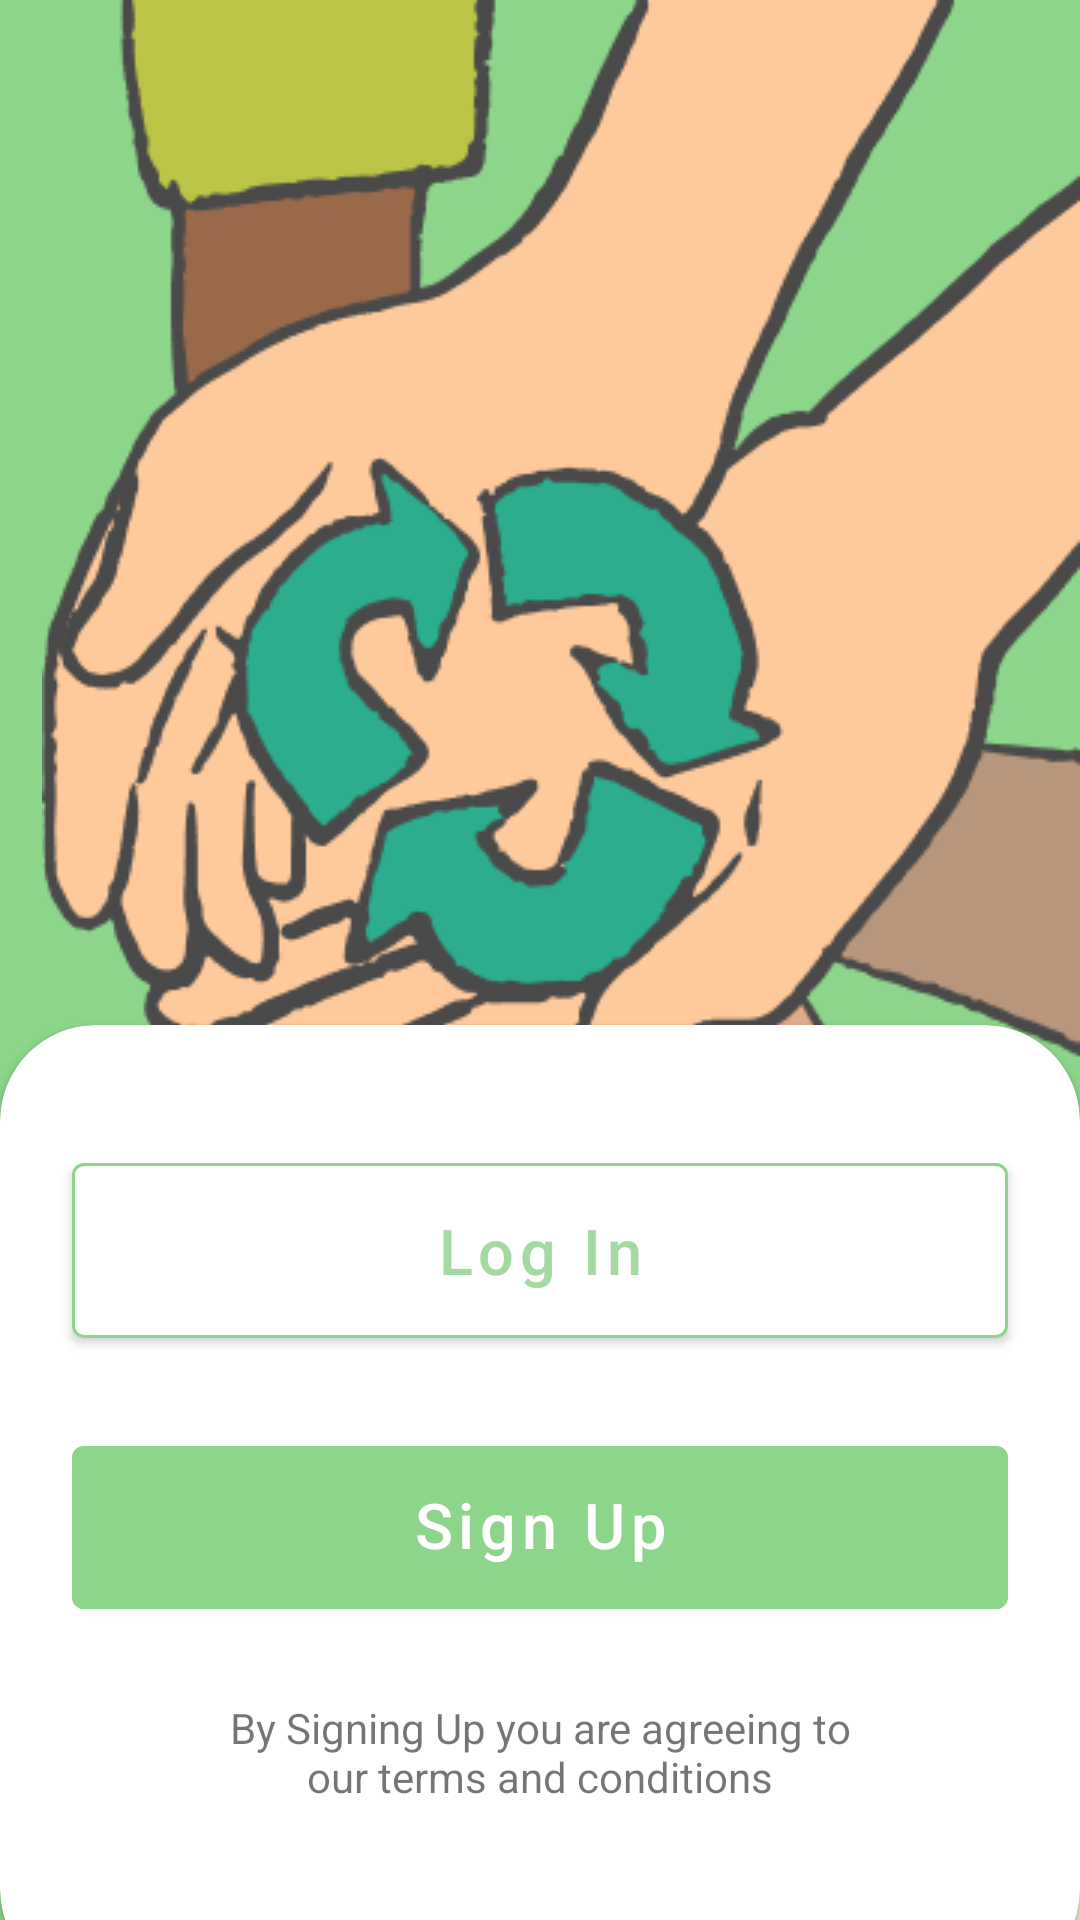

Layout XML and referenced resources for this Android screen:
<!-- AndroidManifest.xml: application theme Theme.Recycle -->
<!-- res/layout/fragment_first.xml -->
<?xml version="1.0" encoding="utf-8"?>
<layout xmlns:android="http://schemas.android.com/apk/res/android"
    xmlns:app="http://schemas.android.com/apk/res-auto"
    xmlns:tools="http://schemas.android.com/tools">

    <data>

    </data>
    <androidx.core.widget.NestedScrollView
        android:layout_width="match_parent"
        android:fillViewport="true"
        android:layout_height="match_parent">
    <FrameLayout
        android:layout_width="match_parent"
        android:layout_height="match_parent"
        tools:context=".ui.FirstFragment">

        <androidx.constraintlayout.widget.ConstraintLayout
            android:layout_width="match_parent"
            android:layout_height="match_parent"
            android:background="#8CD58A">

            <ImageView
                android:id="@+id/imageView"
                android:layout_width="wrap_content"
                android:layout_height="wrap_content"
                android:src="@drawable/graphi"
                app:layout_constraintEnd_toEndOf="parent"
                app:layout_constraintTop_toTopOf="parent" />

            <androidx.cardview.widget.CardView
                android:layout_width="0dp"
                android:layout_height="wrap_content"
                android:layout_marginBottom="-20dp"
                app:cardCornerRadius="32dp"
                app:layout_constraintBottom_toBottomOf="parent"
                app:layout_constraintEnd_toEndOf="parent"
                app:layout_constraintStart_toStartOf="parent">

                <androidx.constraintlayout.widget.ConstraintLayout
                    android:layout_width="match_parent"
                    android:layout_height="match_parent">


                    <com.google.android.material.button.MaterialButton
                        android:id="@+id/SignUp"
                        android:layout_width="0dp"
                        android:layout_height="wrap_content"
                        android:layout_marginStart="24dp"
                        android:layout_marginTop="24dp"
                        android:layout_marginEnd="24dp"
                        android:backgroundTint="#8CD58A"
                        android:includeFontPadding="false"
                        android:paddingTop="15dp"
                        android:paddingBottom="15dp"
                        android:text="Sign Up"
                        android:textAllCaps="false"
                        android:textSize="21sp"
                        app:layout_constraintEnd_toEndOf="parent"
                        app:layout_constraintHorizontal_bias="1.0"
                        app:layout_constraintStart_toStartOf="parent"
                        app:layout_constraintTop_toBottomOf="@+id/HaveAnAccount" />

                    <com.google.android.material.button.MaterialButton
                        android:id="@+id/HaveAnAccount"
                        android:layout_width="0dp"
                        android:layout_height="wrap_content"
                        android:layout_marginStart="24dp"
                        android:layout_marginTop="40dp"
                        android:layout_marginEnd="24dp"
                        android:backgroundTint="@color/white"
                        android:elevation="0dp"
                        android:paddingTop="15dp"
                        android:paddingBottom="15dp"
                        android:text="Log In"
                        android:textAllCaps="false"
                        android:textColor="#A4DAA1"
                        android:textSize="21sp"
                        app:layout_constraintEnd_toEndOf="parent"
                        app:layout_constraintStart_toStartOf="parent"
                        app:layout_constraintTop_toTopOf="parent"
                        app:strokeColor="#8CD58A"
                        app:strokeWidth="1dp" />

                    <TextView
                        android:id="@+id/textView2"
                        android:layout_width="0dp"
                        android:layout_height="wrap_content"
                        android:layout_marginStart="72dp"
                        android:layout_marginTop="24dp"
                        android:layout_marginEnd="72dp"
                        android:layout_marginBottom="60dp"
                        android:text="By Signing Up you are agreeing to our terms and conditions"
                        android:textAlignment="center"
                        app:layout_constraintBottom_toBottomOf="parent"
                        app:layout_constraintEnd_toEndOf="parent"
                        app:layout_constraintStart_toStartOf="parent"
                        app:layout_constraintTop_toBottomOf="@+id/SignUp" />
                </androidx.constraintlayout.widget.ConstraintLayout>
            </androidx.cardview.widget.CardView>
        </androidx.constraintlayout.widget.ConstraintLayout>

    </FrameLayout>
    </androidx.core.widget.NestedScrollView>
</layout>
<!-- resources referenced by this layout -->
<resources>
  <!-- drawable graphi: png bitmap (drawable, 38270 bytes) -->
  <style name="Theme.Recycle" parent="Theme.MaterialComponents.Light.NoActionBar">
          
          <item name="colorPrimary">#8CD58A</item>
          <item name="colorPrimaryVariant">@color/purple_700</item>
          <item name="colorOnPrimary">@color/white</item>
          
          <item name="colorSecondary">@color/teal_200</item>
          <item name="colorSecondaryVariant">@color/teal_700</item>
          <item name="colorOnSecondary">@color/black</item>
          
          <item name="android:statusBarColor" tools:targetApi="l">#8CD58A</item>
          
      </style>
  <!-- not gathered from this repository: default colours our renderer supplied (Android Studio template values) -->
  <color name="purple_700">#FF3700B3</color>
  <color name="teal_200">#FF03DAC5</color>
  <color name="teal_700">#FF018786</color>
  <color name="black">#FF000000</color>
  <color name="white">#FFFFFFFF</color>
</resources>
